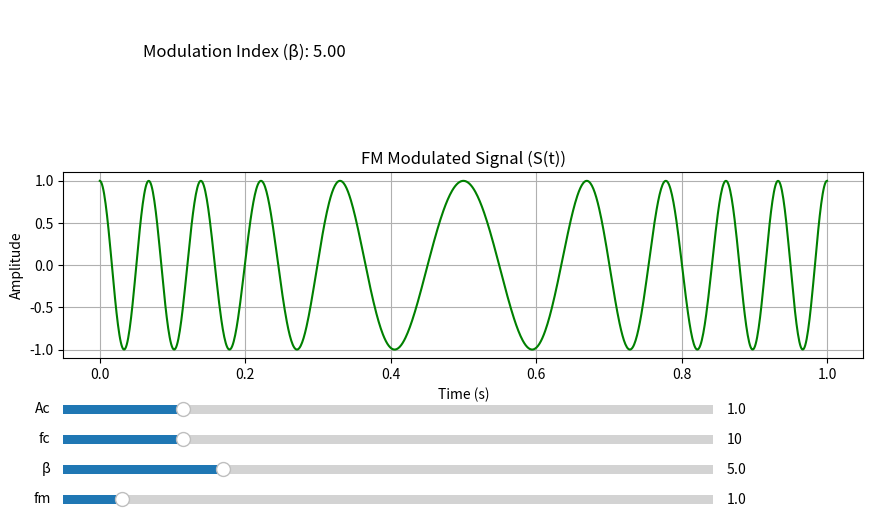

Source code (Python):
import numpy as np
import matplotlib.pyplot as plt
from matplotlib.widgets import Slider

# Function to generate FM modulated signal
def generate_fm_signal(Ac, fc, beta, fm, t):
    modulated_signal = Ac * np.cos(2 * np.pi * fc * t + beta * np.sin(2 * np.pi * fm * t))
    return modulated_signal

# Time vector
t = np.linspace(0, 1, 1000)

# Initial parameters
Ac_init = 1.0  # Carrier amplitude
fc_init = 10.0  # Carrier frequency
beta_init = 5.0  # Initial modulation index
fm_init = 1.0  # Modulating signal frequency

# Generate initial signal
modulated_signal = generate_fm_signal(Ac_init, fc_init, beta_init, fm_init, t)

# Create the figure and axes
fig, axs = plt.subplots(2, 1, figsize=(10, 6), gridspec_kw={'height_ratios': [1, 2]})
plt.subplots_adjust(left=0.1, bottom=0.3, hspace=0.5)

# Plot modulation index (β)
axs[0].text(0.1, 0.5, f'Modulation Index (β): {beta_init:.2f}', fontsize=12)
axs[0].axis("off")

# Modulated signal plot
line_modulated, = axs[1].plot(t, modulated_signal, label="FM Modulated Signal (S(t))", color='green')
axs[1].set_title("FM Modulated Signal (S(t))")
axs[1].set_xlabel("Time (s)")
axs[1].set_ylabel("Amplitude")
axs[1].grid()

# Add sliders for parameters
axcolor = 'lightgoldenrodyellow'
ax_Ac = plt.axes([0.1, 0.2, 0.65, 0.03], facecolor=axcolor)
ax_fc = plt.axes([0.1, 0.15, 0.65, 0.03], facecolor=axcolor)
ax_beta = plt.axes([0.1, 0.1, 0.65, 0.03], facecolor=axcolor)
ax_fm = plt.axes([0.1, 0.05, 0.65, 0.03], facecolor=axcolor)

slider_Ac = Slider(ax_Ac, 'Ac', 0.1, 5.0, valinit=Ac_init)
slider_fc = Slider(ax_fc, 'fc', 1.0, 50.0, valinit=fc_init)
slider_beta = Slider(ax_beta, 'β', 0.1, 20.0, valinit=beta_init)
slider_fm = Slider(ax_fm, 'fm', 0.1, 10.0, valinit=fm_init)

# Update function
def update(val):
    Ac = slider_Ac.val
    fc = slider_fc.val
    beta = slider_beta.val
    fm = slider_fm.val
    modulated_signal = generate_fm_signal(Ac, fc, beta, fm, t)
    axs[0].clear()
    axs[0].text(0.1, 0.5, f'Modulation Index (β): {beta:.2f}', fontsize=12)
    axs[0].axis("off")
    line_modulated.set_ydata(modulated_signal)
    axs[1].set_ylim(modulated_signal.min() - 0.5, modulated_signal.max() + 0.5)
    fig.canvas.draw_idle()

# Connect sliders to update function
slider_Ac.on_changed(update)
slider_fc.on_changed(update)
slider_beta.on_changed(update)
slider_fm.on_changed(update)

plt.show()
